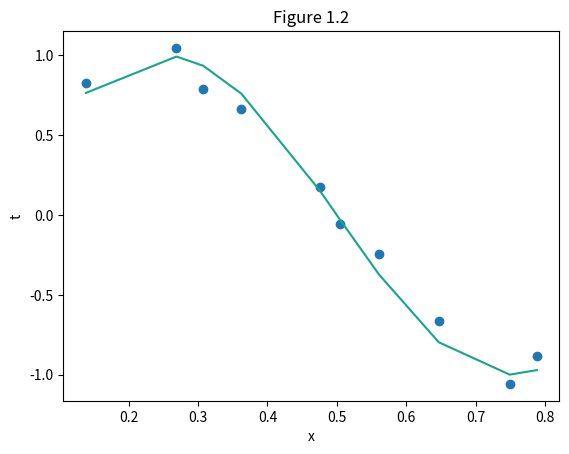

Here is the Python script that generated this plot:
#!/usr/bin/env python3
#-*- ecoding: utf-8 -*-

import pandas as pd
import numpy as np
import math as mt
import matplotlib.pyplot as plt
from pandas import *
from numpy import *



#Exemple and resolution question of number 01

"""
Gerando o Gráfico dos vetores de teste

t = np.sin(2*np.pi*x) + ruido
ruido = t - np.sin(2*np.pi*x)

"""

x = [0.1387, 0.2691, 0.3077, 0.3625, 0.4756, 0.5039, 0.5607, 0.6468, 0.7490, 0.7881]
t = [0.8260, 1.0469, 0.7904, 0.6638, 0.1731, -0.0592, -0.2433, -0.6630, -1.0581, -0.8839]
ruido = []
curva=[]



for i in range(10):
    
    # ruido.append(t[int(i)]-np.sin(2*np.pi*x[int(i)])) # Cálculo do ruido

    curva.append(np.sin(2*np.pi*x[int(i)])) #Cáuculo para curva


plt.scatter(x,t)
plt.plot(x,curva,color='#17a589')

# plt.axis([0, 1, -1, 1]) #Caso queira mudar o intervalo do gráfico, nos eixos X e Y, basta tirar o comentário dessa parte do código.

plt.xlabel('x')
plt.ylabel('t')
plt.title('Figure 1.2')
plt.show()